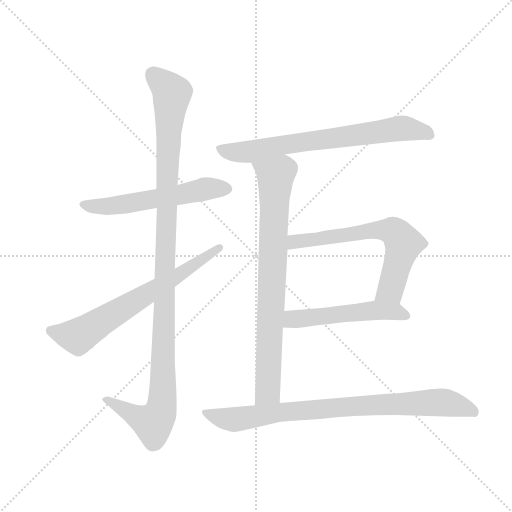
t = 0.00 s
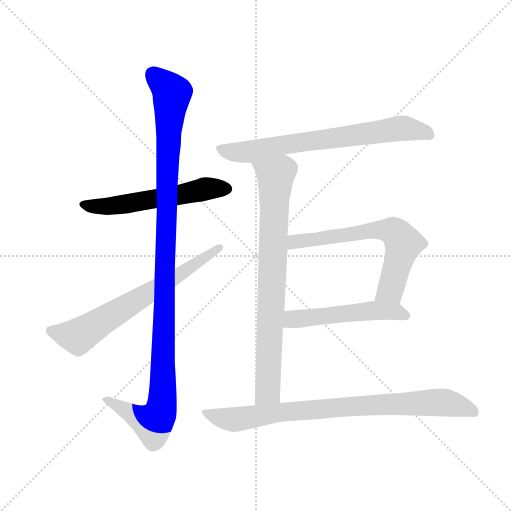
t = 1.42 s
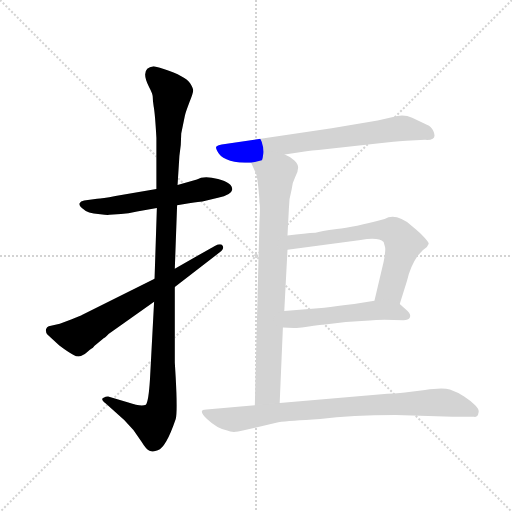
t = 2.84 s
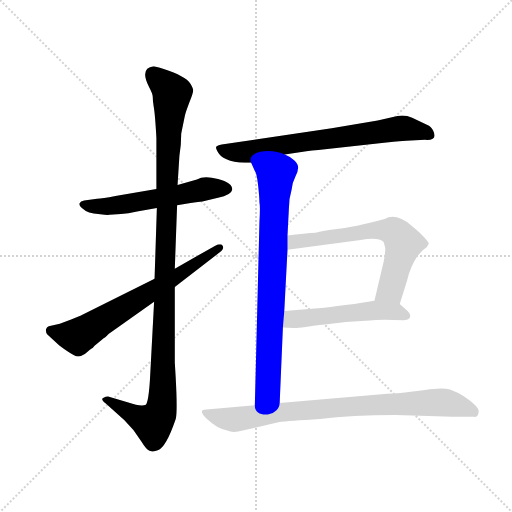
t = 4.26 s
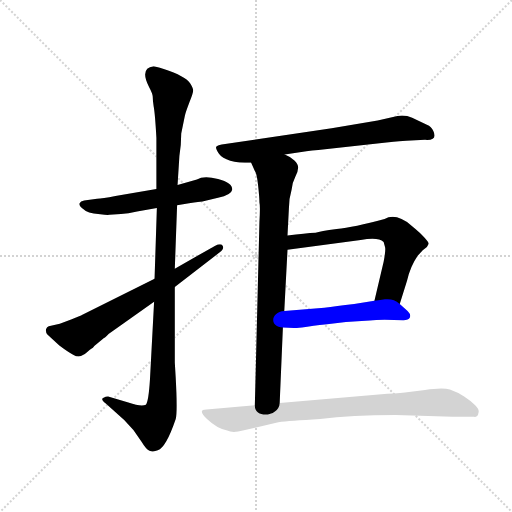
t = 5.67 s
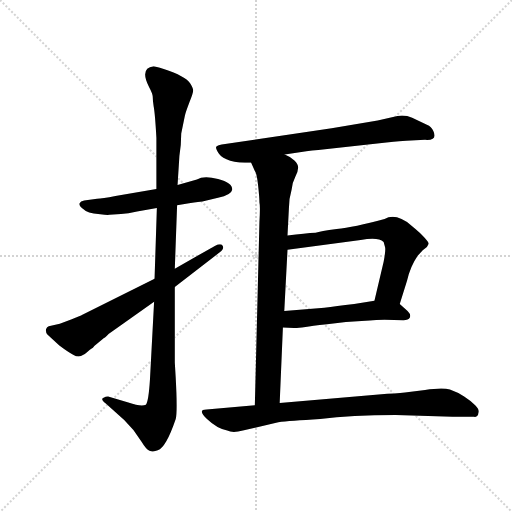
t = 7.09 s

The animated SVG that drew these frames (rendered in a browser with its animation timeline set to each time). Animation: 8 CSS @keyframes rules; one cycle of 7.09 s.

<svg version="1.1" viewBox="0 0 1024 1024" xmlns="http://www.w3.org/2000/svg">
  <g stroke="lightgray" stroke-dasharray="1,1" stroke-width="1" transform="scale(4, 4)">
    <line x1="0" y1="0" x2="256" y2="256"></line>
    <line x1="256" y1="0" x2="0" y2="256"></line>
    <line x1="128" y1="0" x2="128" y2="256"></line>
    <line x1="0" y1="128" x2="256" y2="128"></line>
  </g>
  <g transform="scale(0.92, -0.92) translate(60, -850)">
    <style type="text/css">
      
        @keyframes keyframes0 {
          from {
            stroke: blue;
            stroke-dashoffset: 573;
            stroke-width: 128;
          }
          65% {
            animation-timing-function: step-end;
            stroke: blue;
            stroke-dashoffset: 0;
            stroke-width: 128;
          }
          to {
            stroke: black;
            stroke-width: 1024;
          }
        }
        #make-me-a-hanzi-animation-0 {
          animation: keyframes0 0.71630859375s both;
          animation-delay: 0s;
          animation-timing-function: linear;
        }
      
        @keyframes keyframes1 {
          from {
            stroke: blue;
            stroke-dashoffset: 1151;
            stroke-width: 128;
          }
          79% {
            animation-timing-function: step-end;
            stroke: blue;
            stroke-dashoffset: 0;
            stroke-width: 128;
          }
          to {
            stroke: black;
            stroke-width: 1024;
          }
        }
        #make-me-a-hanzi-animation-1 {
          animation: keyframes1 1.1866861979166667s both;
          animation-delay: 0.71630859375s;
          animation-timing-function: linear;
        }
      
        @keyframes keyframes2 {
          from {
            stroke: blue;
            stroke-dashoffset: 679;
            stroke-width: 128;
          }
          69% {
            animation-timing-function: step-end;
            stroke: blue;
            stroke-dashoffset: 0;
            stroke-width: 128;
          }
          to {
            stroke: black;
            stroke-width: 1024;
          }
        }
        #make-me-a-hanzi-animation-2 {
          animation: keyframes2 0.8025716145833334s both;
          animation-delay: 1.9029947916666667s;
          animation-timing-function: linear;
        }
      
        @keyframes keyframes3 {
          from {
            stroke: blue;
            stroke-dashoffset: 718;
            stroke-width: 128;
          }
          70% {
            animation-timing-function: step-end;
            stroke: blue;
            stroke-dashoffset: 0;
            stroke-width: 128;
          }
          to {
            stroke: black;
            stroke-width: 1024;
          }
        }
        #make-me-a-hanzi-animation-3 {
          animation: keyframes3 0.8343098958333334s both;
          animation-delay: 2.70556640625s;
          animation-timing-function: linear;
        }
      
        @keyframes keyframes4 {
          from {
            stroke: blue;
            stroke-dashoffset: 805;
            stroke-width: 128;
          }
          72% {
            animation-timing-function: step-end;
            stroke: blue;
            stroke-dashoffset: 0;
            stroke-width: 128;
          }
          to {
            stroke: black;
            stroke-width: 1024;
          }
        }
        #make-me-a-hanzi-animation-4 {
          animation: keyframes4 0.9051106770833334s both;
          animation-delay: 3.5398763020833335s;
          animation-timing-function: linear;
        }
      
        @keyframes keyframes5 {
          from {
            stroke: blue;
            stroke-dashoffset: 657;
            stroke-width: 128;
          }
          68% {
            animation-timing-function: step-end;
            stroke: blue;
            stroke-dashoffset: 0;
            stroke-width: 128;
          }
          to {
            stroke: black;
            stroke-width: 1024;
          }
        }
        #make-me-a-hanzi-animation-5 {
          animation: keyframes5 0.78466796875s both;
          animation-delay: 4.444986979166667s;
          animation-timing-function: linear;
        }
      
        @keyframes keyframes6 {
          from {
            stroke: blue;
            stroke-dashoffset: 522;
            stroke-width: 128;
          }
          63% {
            animation-timing-function: step-end;
            stroke: blue;
            stroke-dashoffset: 0;
            stroke-width: 128;
          }
          to {
            stroke: black;
            stroke-width: 1024;
          }
        }
        #make-me-a-hanzi-animation-6 {
          animation: keyframes6 0.6748046875s both;
          animation-delay: 5.229654947916667s;
          animation-timing-function: linear;
        }
      
        @keyframes keyframes7 {
          from {
            stroke: blue;
            stroke-dashoffset: 843;
            stroke-width: 128;
          }
          73% {
            animation-timing-function: step-end;
            stroke: blue;
            stroke-dashoffset: 0;
            stroke-width: 128;
          }
          to {
            stroke: black;
            stroke-width: 1024;
          }
        }
        #make-me-a-hanzi-animation-7 {
          animation: keyframes7 0.93603515625s both;
          animation-delay: 5.904459635416667s;
          animation-timing-function: linear;
        }
      
    </style>
    
      <path d="M 280 439 L 191 424 Q 162 418 151 418 L 123 414 Q 115 413 113 408 Q 111 403 118 398 Q 127 390 134 388 Q 142 386 158 384 Q 174 382 178 383 L 203 385 Q 218 385 238 390 L 281 398 L 325 404 L 351 408 Q 375 412 380 412 L 414 420 Q 443 426 445 438 Q 445 453 414 461 Q 383 469 368 460 L 326 448 L 280 439 Z" fill="lightgray"></path>
    
      <path d="M 274 706 Q 243 702 264 661 Q 272 646 272 640 Q 272 633 274 619 Q 277 604 280 550 L 280 439 L 281 398 L 276 244 L 275 194 L 266 25 Q 263 -23 257 -30 Q 247 -35 219 -25 L 175 -12 Q 170 -12 164 -15 Q 158 -18 170 -27 L 210 -63 L 230 -85 L 247 -109 Q 258 -127 265 -130 Q 273 -133 283 -129 Q 301 -123 322 -61 Q 326 -45 322 28 L 320 62 L 320 226 L 320 266 L 325 404 L 326 448 L 330 511 Q 334 535 334 560 L 342 599 Q 344 607 352 628 Q 360 648 360 653 Q 360 658 354 668 Q 343 685 296 700 Q 277 706 274 706 Z" fill="lightgray"></path>
    
      <path d="M 276 244 L 118 165 Q 117 164 96 156 L 70 146 L 46 141 Q 42 140 40 134 Q 39 127 43 123 L 69 99 Q 89 84 99 79 Q 109 73 116 76 Q 124 79 131 86 Q 139 93 142 94 L 145 98 L 166 115 Q 168 116 176 124 L 275 194 L 320 226 L 417 301 Q 428 309 424 316 Q 420 322 408 316 L 320 266 L 276 244 Z" fill="lightgray"></path>
    
      <path d="M 559 514 L 606 521 Q 618 523 632 524 L 780 540 Q 814 544 823 544 L 864 546 Q 892 544 882 565 Q 878 575 868 579 L 836 594 Q 821 601 804 598 L 761 588 L 661 571 L 422 536 Q 412 534 410 531 Q 408 527 416 516 Q 430 496 486 496 L 559 514 Z" fill="lightgray"></path>
    
      <path d="M 565 338 L 568 396 Q 568 418 574 438 Q 576 455 582 466 Q 588 477 588 485 Q 589 492 580 501 Q 572 509 559 514 C 533 528 474 523 486 496 L 494 478 Q 498 474 501 448 Q 504 421 504 410 Q 506 402 504 368 L 494 -31 C 493 -61 547 -56 548 -26 L 555 138 L 558 174 L 565 307 L 565 338 Z" fill="lightgray"></path>
    
      <path d="M 809 189 L 825 240 Q 832 271 848 294 L 859 306 L 868 313 L 872 320 Q 872 323 863 333 Q 855 343 834 360 Q 801 388 776 374 Q 709 356 672 352 Q 636 347 626 344 Q 604 343 565 338 C 535 334 535 303 565 307 L 724 328 Q 762 335 774 324 L 777 313 Q 779 307 774 281 L 754 196 C 747 167 800 160 809 189 Z" fill="lightgray"></path>
    
      <path d="M 651 145 L 692 150 L 726 152 Q 765 155 776 155 L 817 154 Q 828 154 831 160 Q 834 166 826 174 L 809 189 C 794 202 784 201 754 196 L 710 189 Q 670 184 645 181 L 558 174 C 528 172 525 139 555 138 L 579 137 Q 582 136 604 139 Q 616 141 651 145 Z" fill="lightgray"></path>
    
      <path d="M 494 -31 L 389 -40 Q 368 -40 390 -61 Q 412 -82 434 -86 Q 446 -92 468 -86 L 545 -68 Q 569 -65 636 -61 Q 704 -52 800 -52 L 924 -56 L 970 -56 Q 979 -58 980 -48 Q 983 -41 973 -31 Q 963 -21 949 -12 Q 935 -3 918 3 Q 902 8 864 2 L 829 -2 Q 814 -4 782 -6 L 548 -26 L 494 -31 Z" fill="lightgray"></path>
    
    
      <clipPath id="make-me-a-hanzi-clip-0">
        <path d="M 280 439 L 191 424 Q 162 418 151 418 L 123 414 Q 115 413 113 408 Q 111 403 118 398 Q 127 390 134 388 Q 142 386 158 384 Q 174 382 178 383 L 203 385 Q 218 385 238 390 L 281 398 L 325 404 L 351 408 Q 375 412 380 412 L 414 420 Q 443 426 445 438 Q 445 453 414 461 Q 383 469 368 460 L 326 448 L 280 439 Z"></path>
      </clipPath>
      <path clip-path="url(#make-me-a-hanzi-clip-0)" d="M 121 406 L 142 401 L 195 404 L 388 440 L 434 439" fill="none" id="make-me-a-hanzi-animation-0" stroke-dasharray="445 890" stroke-linecap="round"></path>
    
      <clipPath id="make-me-a-hanzi-clip-1">
        <path d="M 274 706 Q 243 702 264 661 Q 272 646 272 640 Q 272 633 274 619 Q 277 604 280 550 L 280 439 L 281 398 L 276 244 L 275 194 L 266 25 Q 263 -23 257 -30 Q 247 -35 219 -25 L 175 -12 Q 170 -12 164 -15 Q 158 -18 170 -27 L 210 -63 L 230 -85 L 247 -109 Q 258 -127 265 -130 Q 273 -133 283 -129 Q 301 -123 322 -61 Q 326 -45 322 28 L 320 62 L 320 226 L 320 266 L 325 404 L 326 448 L 330 511 Q 334 535 334 560 L 342 599 Q 344 607 352 628 Q 360 648 360 653 Q 360 658 354 668 Q 343 685 296 700 Q 277 706 274 706 Z"></path>
      </clipPath>
      <path clip-path="url(#make-me-a-hanzi-clip-1)" d="M 273 688 L 314 647 L 304 510 L 291 -37 L 283 -59 L 273 -70 L 266 -69 L 171 -19" fill="none" id="make-me-a-hanzi-animation-1" stroke-dasharray="1023 2046" stroke-linecap="round"></path>
    
      <clipPath id="make-me-a-hanzi-clip-2">
        <path d="M 276 244 L 118 165 Q 117 164 96 156 L 70 146 L 46 141 Q 42 140 40 134 Q 39 127 43 123 L 69 99 Q 89 84 99 79 Q 109 73 116 76 Q 124 79 131 86 Q 139 93 142 94 L 145 98 L 166 115 Q 168 116 176 124 L 275 194 L 320 226 L 417 301 Q 428 309 424 316 Q 420 322 408 316 L 320 266 L 276 244 Z"></path>
      </clipPath>
      <path clip-path="url(#make-me-a-hanzi-clip-2)" d="M 51 131 L 94 120 L 113 121 L 418 312" fill="none" id="make-me-a-hanzi-animation-2" stroke-dasharray="551 1102" stroke-linecap="round"></path>
    
      <clipPath id="make-me-a-hanzi-clip-3">
        <path d="M 559 514 L 606 521 Q 618 523 632 524 L 780 540 Q 814 544 823 544 L 864 546 Q 892 544 882 565 Q 878 575 868 579 L 836 594 Q 821 601 804 598 L 761 588 L 661 571 L 422 536 Q 412 534 410 531 Q 408 527 416 516 Q 430 496 486 496 L 559 514 Z"></path>
      </clipPath>
      <path clip-path="url(#make-me-a-hanzi-clip-3)" d="M 418 529 L 436 521 L 477 519 L 812 571 L 864 563 L 871 557" fill="none" id="make-me-a-hanzi-animation-3" stroke-dasharray="590 1180" stroke-linecap="round"></path>
    
      <clipPath id="make-me-a-hanzi-clip-4">
        <path d="M 565 338 L 568 396 Q 568 418 574 438 Q 576 455 582 466 Q 588 477 588 485 Q 589 492 580 501 Q 572 509 559 514 C 533 528 474 523 486 496 L 494 478 Q 498 474 501 448 Q 504 421 504 410 Q 506 402 504 368 L 494 -31 C 493 -61 547 -56 548 -26 L 555 138 L 558 174 L 565 307 L 565 338 Z"></path>
      </clipPath>
      <path clip-path="url(#make-me-a-hanzi-clip-4)" d="M 494 494 L 530 474 L 539 453 L 522 -1 L 500 -23" fill="none" id="make-me-a-hanzi-animation-4" stroke-dasharray="677 1354" stroke-linecap="round"></path>
    
      <clipPath id="make-me-a-hanzi-clip-5">
        <path d="M 809 189 L 825 240 Q 832 271 848 294 L 859 306 L 868 313 L 872 320 Q 872 323 863 333 Q 855 343 834 360 Q 801 388 776 374 Q 709 356 672 352 Q 636 347 626 344 Q 604 343 565 338 C 535 334 535 303 565 307 L 724 328 Q 762 335 774 324 L 777 313 Q 779 307 774 281 L 754 196 C 747 167 800 160 809 189 Z"></path>
      </clipPath>
      <path clip-path="url(#make-me-a-hanzi-clip-5)" d="M 571 315 L 593 327 L 753 350 L 794 348 L 817 321 L 814 307 L 789 220 L 762 202" fill="none" id="make-me-a-hanzi-animation-5" stroke-dasharray="529 1058" stroke-linecap="round"></path>
    
      <clipPath id="make-me-a-hanzi-clip-6">
        <path d="M 651 145 L 692 150 L 726 152 Q 765 155 776 155 L 817 154 Q 828 154 831 160 Q 834 166 826 174 L 809 189 C 794 202 784 201 754 196 L 710 189 Q 670 184 645 181 L 558 174 C 528 172 525 139 555 138 L 579 137 Q 582 136 604 139 Q 616 141 651 145 Z"></path>
      </clipPath>
      <path clip-path="url(#make-me-a-hanzi-clip-6)" d="M 561 144 L 581 157 L 758 175 L 802 172 L 821 164" fill="none" id="make-me-a-hanzi-animation-6" stroke-dasharray="394 788" stroke-linecap="round"></path>
    
      <clipPath id="make-me-a-hanzi-clip-7">
        <path d="M 494 -31 L 389 -40 Q 368 -40 390 -61 Q 412 -82 434 -86 Q 446 -92 468 -86 L 545 -68 Q 569 -65 636 -61 Q 704 -52 800 -52 L 924 -56 L 970 -56 Q 979 -58 980 -48 Q 983 -41 973 -31 Q 963 -21 949 -12 Q 935 -3 918 3 Q 902 8 864 2 L 829 -2 Q 814 -4 782 -6 L 548 -26 L 494 -31 Z"></path>
      </clipPath>
      <path clip-path="url(#make-me-a-hanzi-clip-7)" d="M 388 -51 L 449 -62 L 543 -47 L 714 -32 L 876 -25 L 913 -26 L 969 -44" fill="none" id="make-me-a-hanzi-animation-7" stroke-dasharray="715 1430" stroke-linecap="round"></path>
    
  </g>
</svg>
